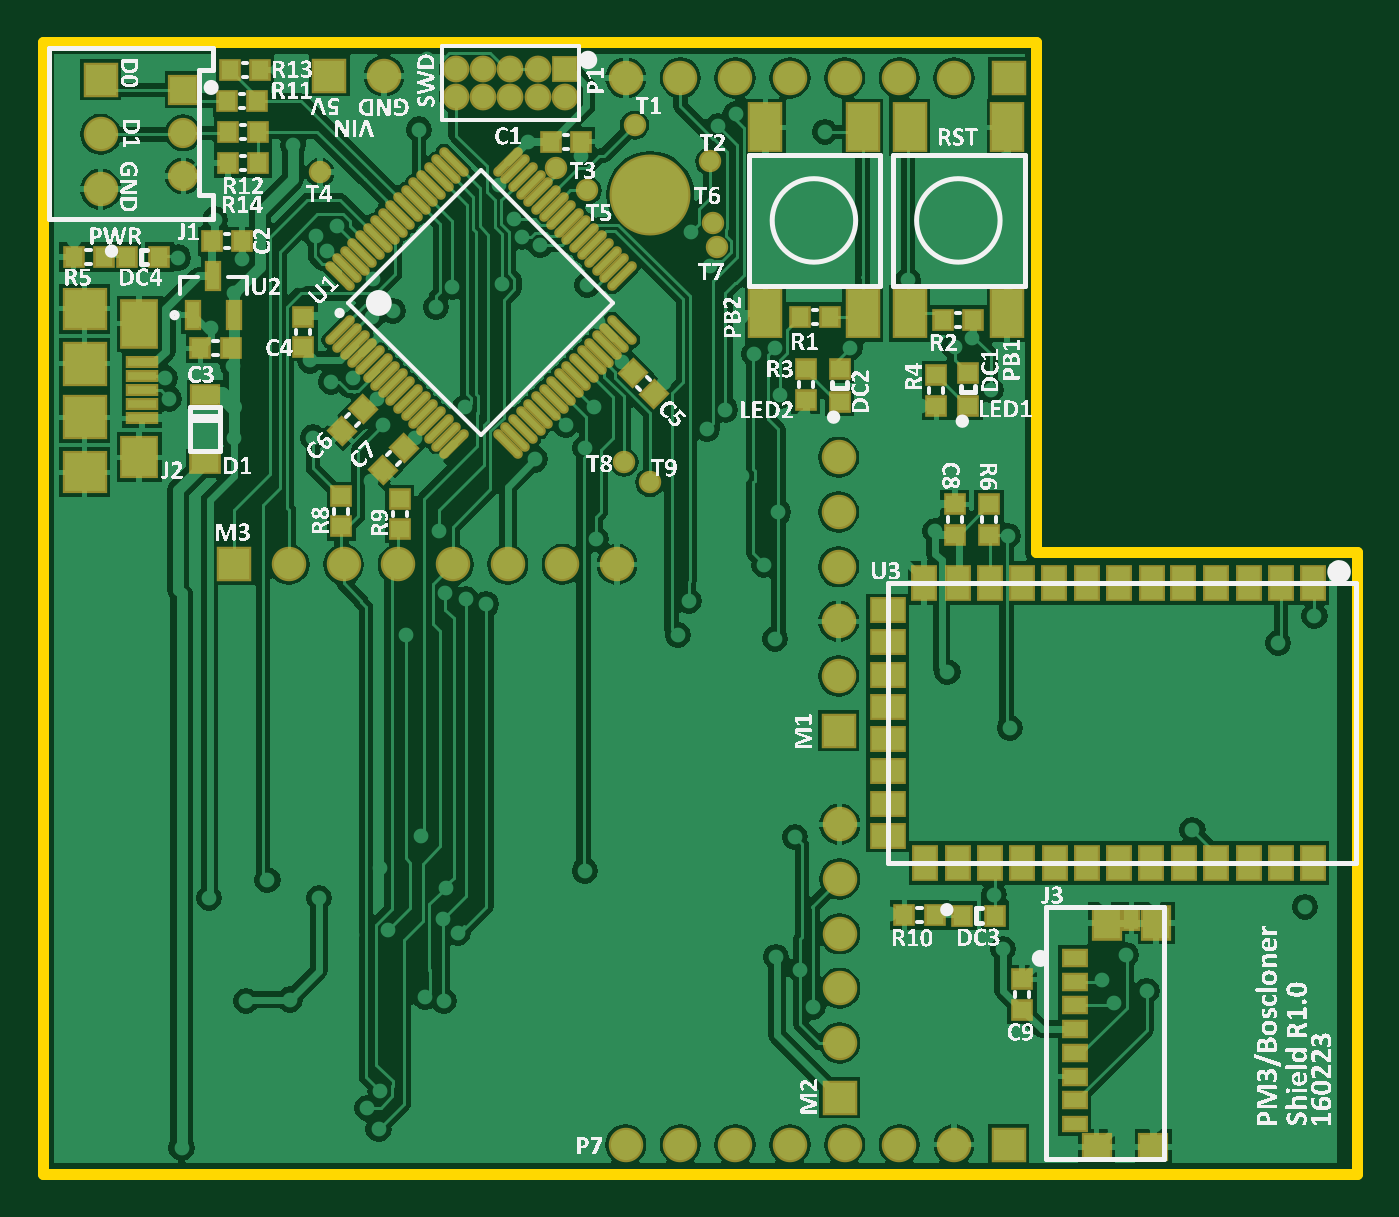
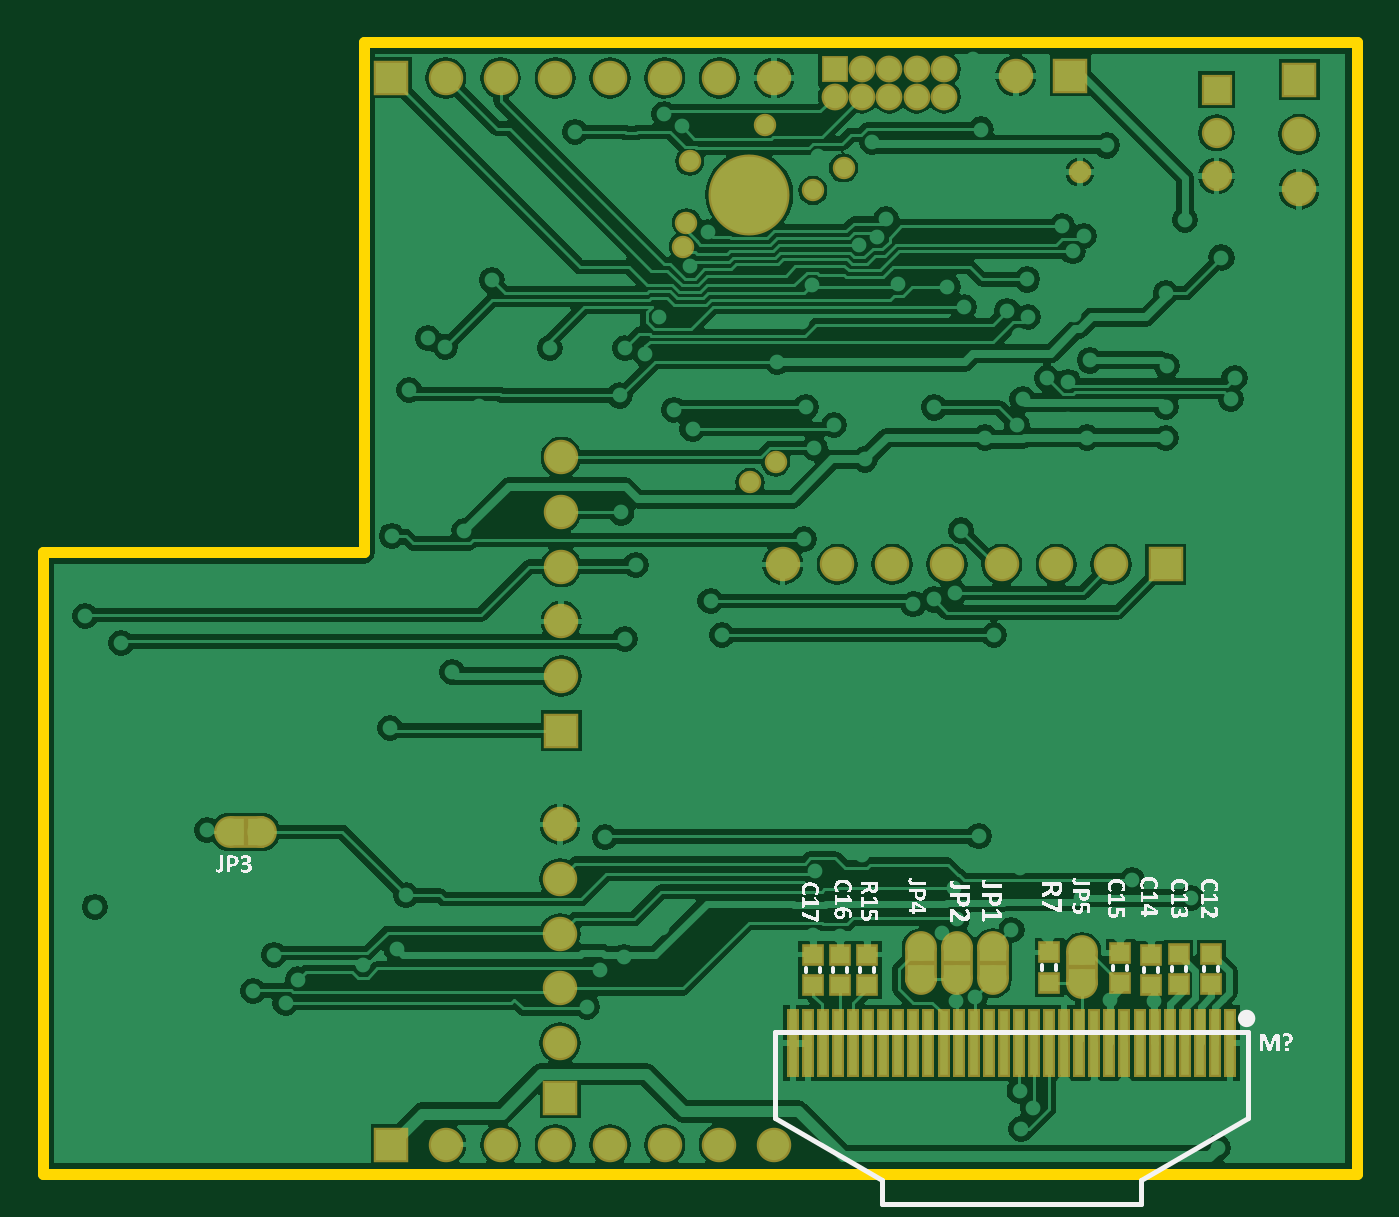
Circuit board: 7 layer files. Board 61.0 x 52.5 mm.
- bottom_copper: Boscloner_K22F_Shield.GBL (71085 bytes)
- bottom_silk: Boscloner_K22F_Shield.GBO (128429 bytes)
- bottom_mask: Boscloner_K22F_Shield.GBS (3106 bytes)
- outline: Boscloner_K22F_Shield.GKO (239 bytes)
- top_copper: Boscloner_K22F_Shield.GTL (83074 bytes)
- top_silk: Boscloner_K22F_Shield.GTO (618185 bytes)
- top_mask: Boscloner_K22F_Shield.GTS (7833 bytes)

=== bottom_copper: Boscloner_K22F_Shield.GBL (71085 bytes, source omitted) ===
=== bottom_silk: Boscloner_K22F_Shield.GBO (128429 bytes, source omitted) ===
=== bottom_mask: Boscloner_K22F_Shield.GBS ===
G04 Layer_Color=16711935*
%FSLAX25Y25*%
%MOIN*%
G70*
G01*
G75*
%ADD44C,0.04100*%
%ADD61R,0.04147X0.03950*%
%ADD83C,0.14800*%
%ADD84C,0.06300*%
%ADD85R,0.06300X0.06300*%
%ADD86C,0.05524*%
%ADD87R,0.05524X0.05524*%
%ADD88R,0.06300X0.06300*%
%ADD89C,0.04900*%
%ADD90R,0.04900X0.04900*%
%ADD91R,0.05800X0.06300*%
%ADD92R,0.06300X0.05800*%
%ADD93C,0.05800*%
%ADD94R,0.02375X0.12611*%
D44*
X110900Y126400D02*
D03*
X106200Y130100D02*
D03*
X93773Y183900D02*
D03*
X108100Y191700D02*
D03*
X99400Y179768D02*
D03*
X121900Y185100D02*
D03*
X122500Y173885D02*
D03*
X123100Y169500D02*
D03*
X50602Y183100D02*
D03*
D61*
X56200Y34944D02*
D03*
Y40456D02*
D03*
X94481Y34544D02*
D03*
Y40056D02*
D03*
X43200Y34844D02*
D03*
Y40356D02*
D03*
X37600Y34544D02*
D03*
Y40056D02*
D03*
X26550Y40256D02*
D03*
Y34744D02*
D03*
X32500Y40256D02*
D03*
Y34744D02*
D03*
X89500Y34544D02*
D03*
Y40056D02*
D03*
X99381Y40056D02*
D03*
Y34544D02*
D03*
D83*
X111000Y178956D02*
D03*
D84*
X10500Y180000D02*
D03*
Y190000D02*
D03*
X106500Y200350D02*
D03*
X116500D02*
D03*
X126500D02*
D03*
X136500D02*
D03*
X146500D02*
D03*
X156500D02*
D03*
X166500D02*
D03*
X62300Y200700D02*
D03*
X106500Y5350D02*
D03*
X116500D02*
D03*
X126500D02*
D03*
X136500D02*
D03*
X146500D02*
D03*
X156500D02*
D03*
X166500D02*
D03*
X104900Y111400D02*
D03*
X94900D02*
D03*
X84900D02*
D03*
X74900D02*
D03*
X64900D02*
D03*
X54900D02*
D03*
X44900D02*
D03*
X145600Y63900D02*
D03*
Y53900D02*
D03*
Y33900D02*
D03*
Y23900D02*
D03*
Y43900D02*
D03*
X145400Y131000D02*
D03*
Y121000D02*
D03*
Y101000D02*
D03*
Y91000D02*
D03*
Y111000D02*
D03*
D85*
X10500Y200000D02*
D03*
X145600Y13900D02*
D03*
X145400Y81000D02*
D03*
D86*
X25600Y182426D02*
D03*
Y190300D02*
D03*
D87*
Y198174D02*
D03*
D88*
X176500Y200350D02*
D03*
X52300Y200700D02*
D03*
X176500Y5350D02*
D03*
X34900Y111400D02*
D03*
D89*
X95400Y196900D02*
D03*
X90400Y201900D02*
D03*
Y196900D02*
D03*
X85400Y201900D02*
D03*
Y196900D02*
D03*
X80400Y201900D02*
D03*
Y196900D02*
D03*
X75400Y201900D02*
D03*
Y196900D02*
D03*
D90*
X95400Y201900D02*
D03*
D91*
X66501Y38759D02*
D03*
X73051Y38759D02*
D03*
X50199Y37541D02*
D03*
X79599Y38241D02*
D03*
D92*
X202841Y62501D02*
D03*
D93*
X66500Y41400D02*
D03*
Y35600D02*
D03*
X73049Y41400D02*
D03*
Y35600D02*
D03*
X206000Y62500D02*
D03*
X200200D02*
D03*
X50200Y40700D02*
D03*
Y34900D02*
D03*
X79600Y41400D02*
D03*
Y35600D02*
D03*
D94*
X103061Y23928D02*
D03*
X100305D02*
D03*
X97549D02*
D03*
X94793D02*
D03*
X92037D02*
D03*
X89281D02*
D03*
X86525D02*
D03*
X83769D02*
D03*
X81013D02*
D03*
X78258D02*
D03*
X75502D02*
D03*
X72746D02*
D03*
X69990D02*
D03*
X67234D02*
D03*
X64478D02*
D03*
X61722D02*
D03*
X58966D02*
D03*
X56210D02*
D03*
X53454D02*
D03*
X50698D02*
D03*
X47943D02*
D03*
X45187D02*
D03*
X42431D02*
D03*
X39675D02*
D03*
X36919D02*
D03*
X34163D02*
D03*
X31407D02*
D03*
X28651D02*
D03*
X25895D02*
D03*
X23139D02*
D03*
M02*

=== outline: Boscloner_K22F_Shield.GKO ===
G04 Layer_Color=16711935*
%FSLAX25Y25*%
%MOIN*%
G70*
G01*
G75*
%ADD35C,0.02000*%
D35*
X0Y0D02*
Y206844D01*
X181500D01*
Y113600D02*
X240100D01*
Y0D02*
Y113600D01*
X0Y0D02*
X240100D01*
X181500Y113600D02*
Y206844D01*
M02*

=== top_copper: Boscloner_K22F_Shield.GTL (83074 bytes, source omitted) ===
=== top_silk: Boscloner_K22F_Shield.GTO (618185 bytes, source omitted) ===
=== top_mask: Boscloner_K22F_Shield.GTS (7833 bytes, source omitted) ===
